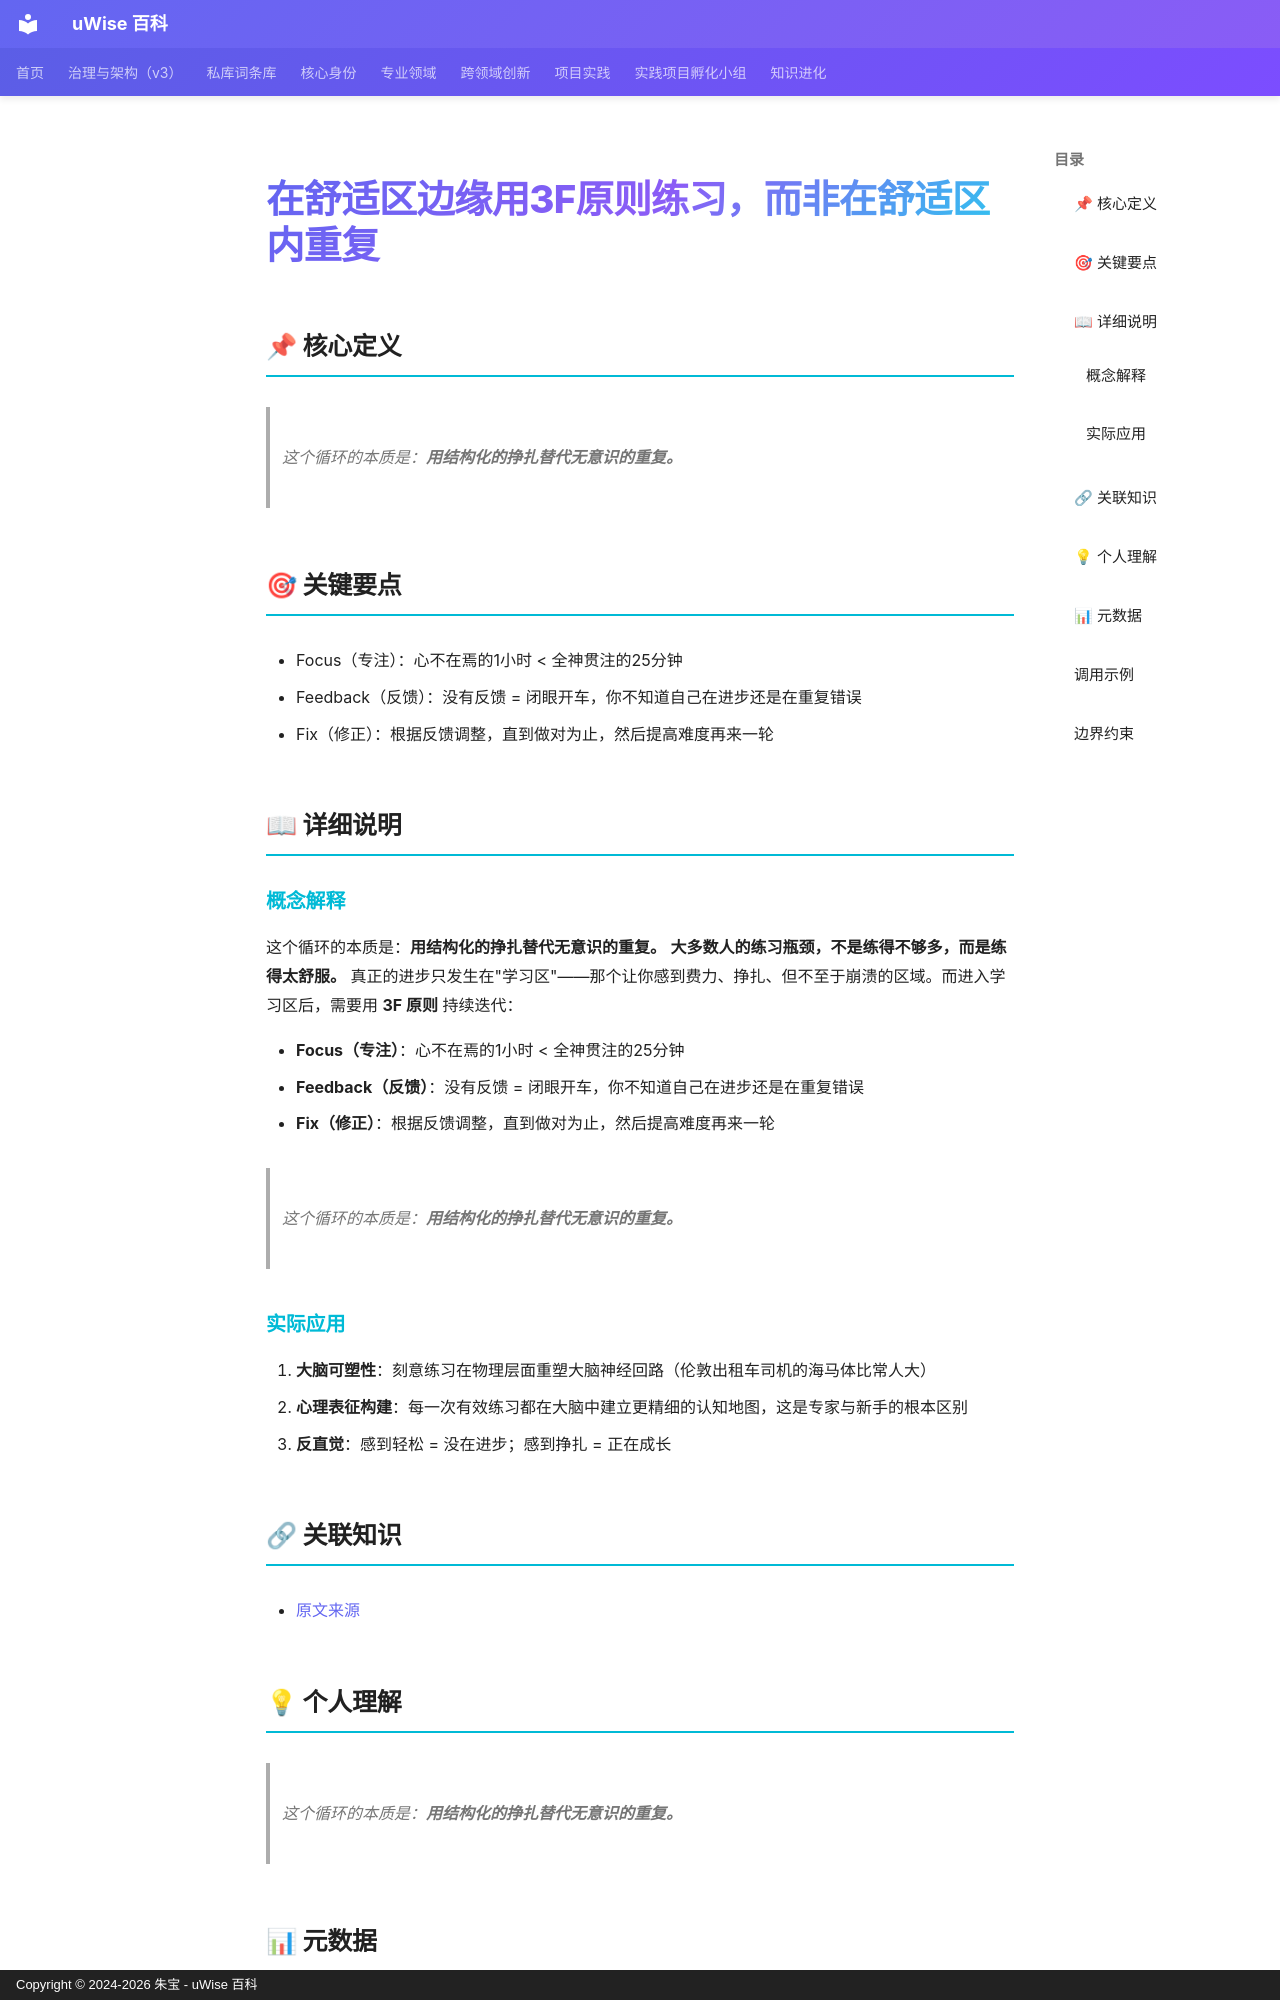

repository: zhubao315/uWise · page: vault-encyclopedia/3f-md-d066c5e5/index.html · generator: mkdocs · copyright: Copyright © 2024-2026 朱宝 - uWise 百科

---
title: "在舒适区边缘用3F原则练习，而非在舒适区内重复"
description: "这个循环的本质是：用结构化的挣扎替代无意识的重复。"
---

# 在舒适区边缘用3F原则练习，而非在舒适区内重复

## 📌 核心定义

> 这个循环的本质是：**用结构化的挣扎替代无意识的重复。**

## 🎯 关键要点

- Focus（专注）：心不在焉的1小时 < 全神贯注的25分钟
- Feedback（反馈）：没有反馈 = 闭眼开车，你不知道自己在进步还是在重复错误
- Fix（修正）：根据反馈调整，直到做对为止，然后提高难度再来一轮

## 📖 详细说明

### 概念解释
这个循环的本质是：**用结构化的挣扎替代无意识的重复。**
**大多数人的练习瓶颈，不是练得不够多，而是练得太舒服。** 真正的进步只发生在"学习区"——那个让你感到费力、挣扎、但不至于崩溃的区域。而进入学习区后，需要用 **3F 原则** 持续迭代：

- **Focus（专注）**：心不在焉的1小时 < 全神贯注的25分钟
- **Feedback（反馈）**：没有反馈 = 闭眼开车，你不知道自己在进步还是在重复错误
- **Fix（修正）**：根据反馈调整，直到做对为止，然后提高难度再来一轮

> 这个循环的本质是：**用结构化的挣扎替代无意识的重复。**


### 实际应用

1. **大脑可塑性**：刻意练习在物理层面重塑大脑神经回路（伦敦出租车司机的海马体比常人大）
2. **心理表征构建**：每一次有效练习都在大脑中建立更精细的认知地图，这是专家与新手的根本区别
3. **反直觉**：感到轻松 = 没在进步；感到挣扎 = 正在成长

## 🔗 关联知识

- [原文来源](../3f-md-d066c5e5/)

## 💡 个人理解

> 这个循环的本质是：**用结构化的挣扎替代无意识的重复。**

## 📊 元数据

| 属性 | 值 |
|------|-----|
| 分类代码 | 06-Cognitive-Psychology |
| 知识类型 | insight |
| 精修时间 | 2026-06-17 11:53 |

---
